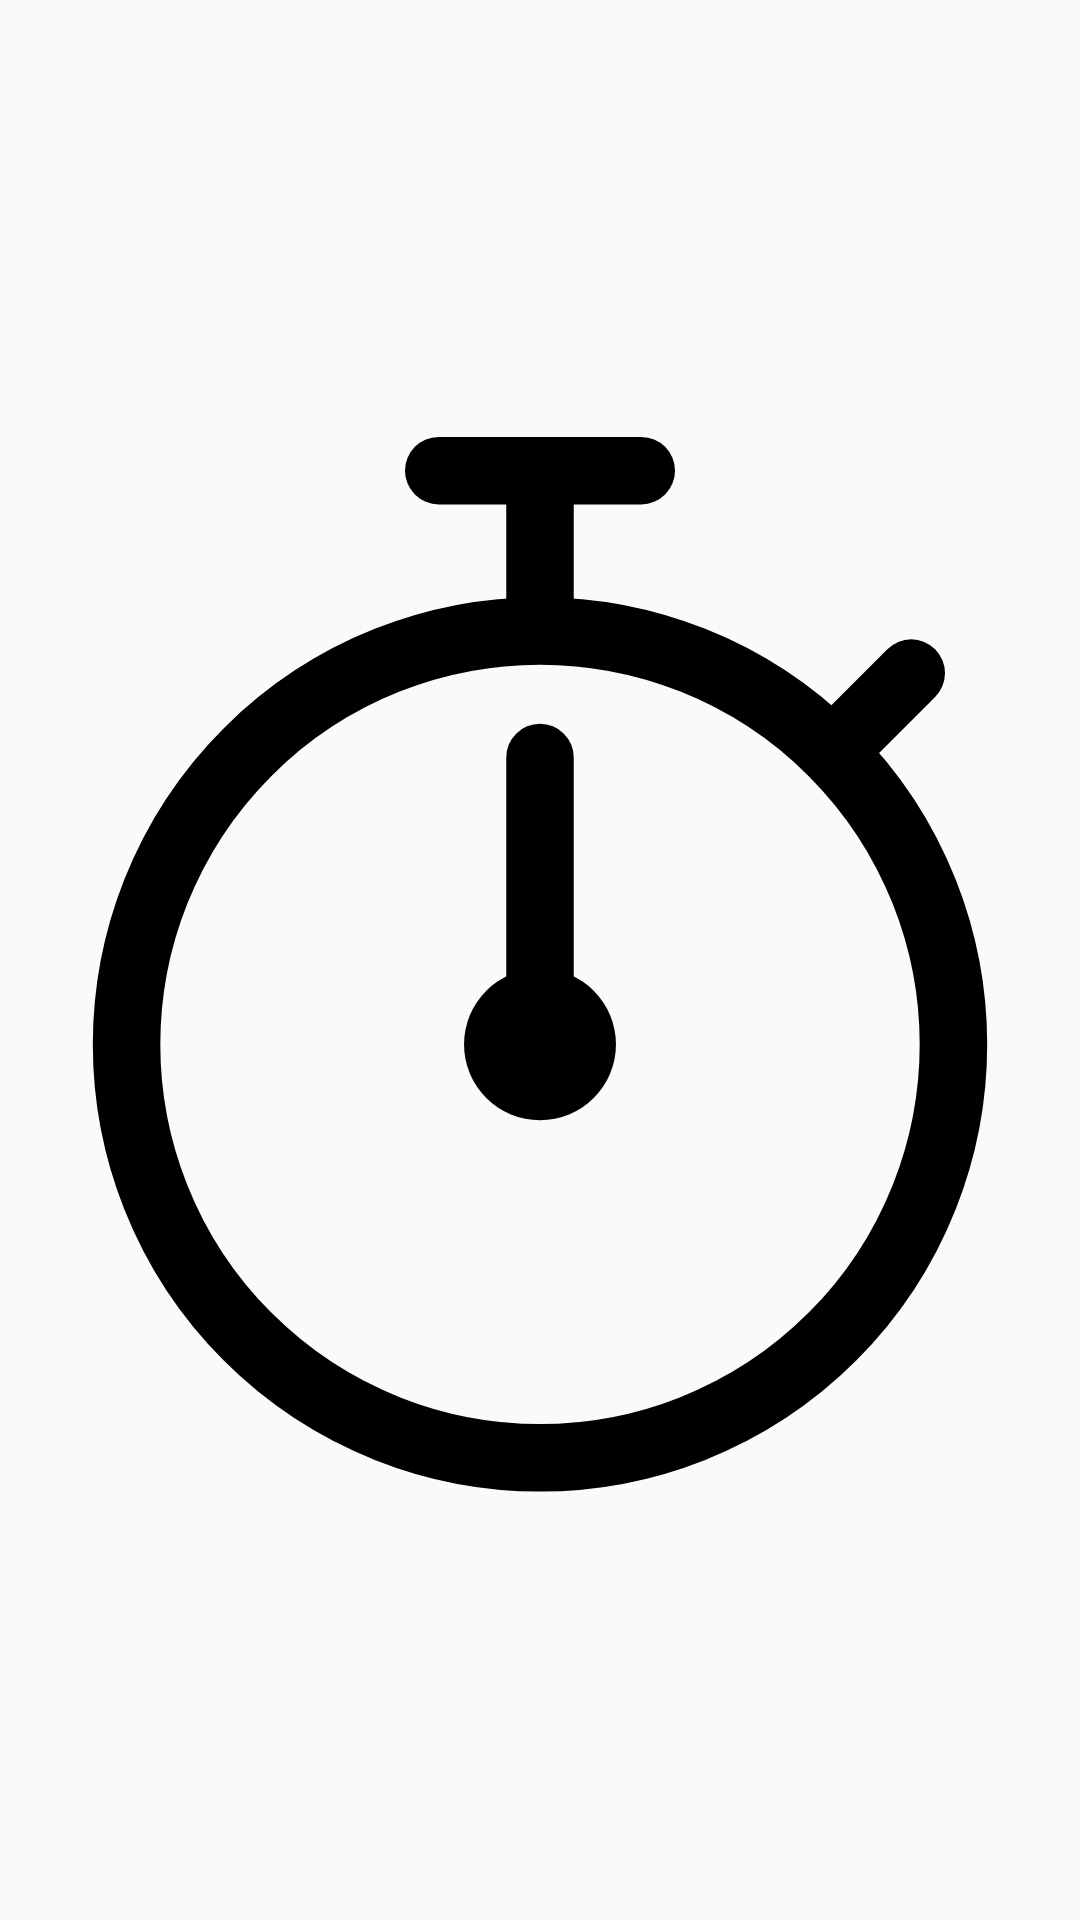

This screen was rendered from an Android layout file. Write that file and the resources it references.
<!-- AndroidManifest.xml: application theme Theme.clockapp -->
<!-- res/layout/stopwatch_icon.xml -->
<?xml version="1.0" encoding="utf-8"?>
<FrameLayout xmlns:android="http://schemas.android.com/apk/res/android"
    android:layout_width="match_parent"
    android:layout_height="match_parent">
    <ImageView
        android:id="@+id/stopwatchBody"
        android:layout_width="match_parent"
        android:layout_height="match_parent"
        android:contentDescription=""
        android:src="@drawable/ic_stopwatch_body" />

    <ImageView
        android:id="@+id/stopwatchHand"
        android:layout_width="match_parent"
        android:layout_height="match_parent"
        android:importantForAccessibility="no"
        android:src="@drawable/ic_stopwatch_hand" />
</FrameLayout>
<!-- resources referenced by this layout -->
<resources>
  <!-- drawable ic_stopwatch_body (drawable) -->
  <vector xmlns:android="http://schemas.android.com/apk/res/android"
      android:width="512dp"
      android:height="512dp"
      android:viewportWidth="512"
      android:viewportHeight="512">
  
    <path
        android:pathData="M256,100 a196,196 0 1,1 0,392 a196,196 0 1,1 0,-392 Z"
        android:strokeColor="#000000"
        android:strokeWidth="32"
        android:fillColor="#00000000" />
  
    <path
        android:pathData="M208,24 L304,24"
        android:strokeColor="#000000"
        android:strokeWidth="32"
        android:strokeLineCap="round" />
  
    <path
        android:pathData="M256,24 L256,100"
        android:strokeColor="#000000"
        android:strokeWidth="32" />
  
    <path
        android:pathData="M400,152 L432,120"
        android:strokeColor="#000000"
        android:strokeWidth="32"
        android:strokeLineCap="round" />
  </vector>
  <!-- drawable ic_stopwatch_hand (drawable) -->
  <vector xmlns:android="http://schemas.android.com/apk/res/android"
      android:width="512dp"
      android:height="512dp"
      android:viewportWidth="512"
      android:viewportHeight="512">
  
      <path
          android:pathData="M256,296 L256,160"
          android:strokeColor="#000000"
          android:strokeWidth="32"
          android:strokeLineCap="round" />
  
      <path
          android:pathData="M220,296 a36,36 0 1,0 72,0 a36,36 0 1,0 -72,0 Z"
          android:fillColor="#000000" />
  </vector>
  <style name="Theme.clockapp" parent="android:Theme.Material.Light.NoActionBar" />
</resources>
